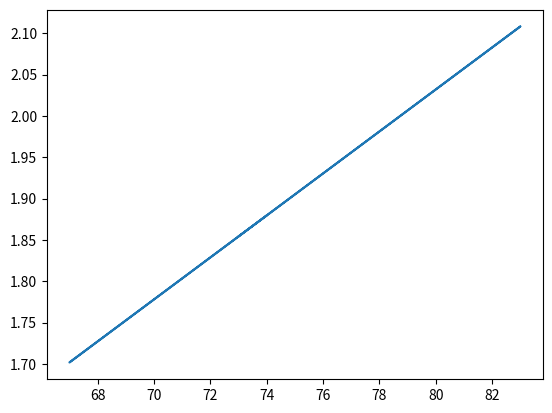

Write the Python code that produced this figure.
# height is available as a regular list
import matplotlib.pyplot as plt
import numpy as np
height_in = [74, 74, 72, 72, 73, 69, 69, 71, 76, 71, 73, 73, 74, 74, 69, 70, 72, 73, 75, 78, 79, 76, 74, 76, 72, 71, 75, 77, 74, 73, 74, 78, 73, 75, 73, 75, 75, 74, 69, 71, 74, 73, 73, 76, 74, 74, 70, 72, 77, 74, 70, 76, 75, 73, 75, 76, 76, 78, 74, 74, 76, 77, 81, 78, 75, 77, 75, 76, 74, 72, 72, 75, 73, 73, 73, 70, 70, 70, 76, 68, 71, 72, 75, 75, 75, 75, 68, 74, 78, 71, 73, 76, 74, 74, 79, 75, 73, 76, 74, 74, 73, 72, 74, 73, 74, 72, 73, 69, 72, 73, 75, 75, 73, 72, 72, 76, 74, 72, 76, 77, 74, 77, 75, 76, 80, 74, 74, 75, 78, 73, 73, 74, 75, 76, 71, 73, 74, 76, 76, 74, 73, 74, 70, 72, 73, 73, 73, 73, 71, 74, 74, 72, 74, 71, 74, 75, 73, 75, 75, 79, 73, 75, 76, 74, 76, 78, 74, 76, 72, 74, 76, 74, 75, 78, 75, 72, 74, 72, 74, 70, 71, 70, 75, 71, 71, 73, 72, 71, 73, 72, 75, 70, 74, 74, 75, 73, 77, 73, 76, 75, 74, 76, 75, 73, 71, 76, 75, 72, 71, 77, 73, 74, 71, 72, 74, 75, 73, 72, 75, 75, 74, 72, 74, 71, 70, 75, 74, 77, 77, 75, 75, 78, 75, 76, 73, 75, 75, 79, 77, 76, 71, 75, 74, 69, 71, 76, 72, 72, 70, 72, 73, 71, 72, 71, 73, 72, 73, 74, 74, 72, 73, 75, 74, 74, 77, 75, 73, 72, 71, 74, 77, 75, 75, 75, 78, 78, 74, 76, 78, 76, 70, 72, 80, 74, 74, 71, 70, 72, 71, 74, 71, 72, 71, 74, 69, 76, 75, 75, 76, 73, 76, 73, 77, 73, 72, 72, 77, 77, 71, 74, 74, 73, 78, 75, 73, 70, 74, 72, 73, 73, 75, 75, 74, 76, 73, 74, 75, 73, 75, 72, 73, 73, 72, 74, 78, 76, 73, 74, 75, 70, 75, 71, 72, 78, 75, 73, 73, 71, 75, 77, 72, 69, 73, 74, 72, 70, 75, 70, 72, 72, 74, 73, 74, 75, 76, 75, 80, 72, 75, 73, 74, 74, 73, 75, 75, 71, 73, 75, 74, 74, 72, 74, 74, 74, 73, 76, 75, 72, 73, 73, 73, 72, 72, 72, 72, 71, 75, 77, 75, 74, 73, 75, 79, 74, 76, 73, 74, 74, 72, 74, 74, 75, 78, 74, 74, 74, 77, 70, 73, 74, 73, 71, 75, 71, 72, 77, 74, 70, 77, 73, 77, 74, 72, 76, 71, 76, 78, 75, 73, 78, 74, 79, 75, 76, 72, 75, 75, 70, 72, 70, 74, 71, 76, 73, 76, 71, 69, 72, 72, 69, 73, 69, 73, 74, 74, 72, 71, 74, 73, 72, 72, 76, 76, 76, 74, 76, 75, 71, 72, 71, 73, 75, 76, 75, 71, 75, 74, 72, 73, 73, 73, 73, 76, 72, 76, 73, 73, 73, 75, 75, 77, 73, 72, 75, 70, 74, 72, 80, 71, 71, 74, 74, 73, 75, 76,
             73, 77, 72, 73, 77, 76, 71, 75, 73, 74, 77, 71, 72, 73, 69, 73, 70, 74, 76, 73, 73, 75, 73, 79, 74, 73, 74, 77, 75, 74, 73, 77, 73, 77, 74, 74, 73, 77, 74, 77, 75, 77, 75, 71, 74, 70, 79, 72, 72, 70, 74, 74, 72, 73, 72, 74, 74, 76, 82, 74, 74, 70, 73, 73, 74, 77, 72, 76, 73, 73, 72, 74, 74, 71, 72, 75, 74, 74, 77, 70, 71, 73, 76, 71, 75, 74, 72, 76, 79, 76, 73, 76, 78, 75, 76, 72, 72, 73, 73, 75, 71, 76, 70, 75, 74, 75, 73, 71, 71, 72, 73, 73, 72, 69, 73, 78, 71, 73, 75, 76, 70, 74, 77, 75, 79, 72, 72, 77, 73, 75, 75, 75, 73, 73, 76, 77, 75, 70, 71, 71, 75, 74, 69, 70, 75, 72, 75, 73, 72, 72, 72, 76, 75, 74, 75, 69, 73, 72, 72, 75, 77, 76, 80, 77, 76, 79, 71, 75, 73, 76, 77, 73, 76, 70, 75, 73, 75, 70, 69, 71, 72, 72, 73, 70, 70, 73, 76, 75, 72, 73, 79, 71, 72, 74, 74, 74, 72, 76, 76, 72, 72, 71, 72, 72, 70, 77, 74, 72, 76, 71, 76, 71, 73, 70, 73, 73, 72, 71, 71, 71, 72, 72, 74, 74, 74, 71, 72, 75, 72, 71, 72, 72, 72, 72, 74, 74, 77, 75, 73, 75, 73, 76, 72, 77, 75, 72, 71, 71, 75, 72, 73, 73, 71, 70, 75, 71, 76, 73, 68, 71, 72, 74, 77, 72, 76, 78, 81, 72, 73, 76, 72, 72, 74, 76, 73, 76, 75, 70, 71, 74, 72, 73, 76, 76, 73, 71, 68, 71, 71, 74, 77, 69, 72, 76, 73, 75, 76, 75, 76, 72, 74, 76, 74, 72, 75, 78, 77, 70, 72, 79, 74, 71, 68, 77, 75, 71, 72, 70, 72, 72, 73, 72, 74, 72, 72, 75, 72, 73, 74, 72, 78, 75, 72, 74, 75, 75, 76, 74, 74, 73, 74, 71, 74, 75, 76, 74, 76, 76, 73, 75, 75, 74, 68, 72, 75, 71, 70, 72, 73, 72, 75, 74, 70, 73, 76, 71, 82, 72, 73, 74, 71, 75, 77, 72, 74, 72, 73, 78, 77, 73, 73, 73, 73, 73, 76, 75, 70, 73, 72, 73, 75, 74, 73, 73, 76, 73, 75, 70, 77, 72, 77, 74, 75, 75, 75, 75, 72, 74, 71, 76, 71, 75, 76, 83, 75, 74, 76, 72, 72, 75, 75, 72, 77, 73, 72, 70, 74, 72, 74, 72, 71, 70, 71, 76, 74, 76, 74, 74, 74, 75, 75, 71, 71, 74, 77, 71, 74, 75, 77, 76, 74, 76, 72, 71, 72, 75, 73, 68, 72, 69, 73, 73, 75, 70, 70, 74, 75, 74, 74, 73, 74, 75, 77, 73, 74, 76, 74, 75, 73, 76, 78, 75, 73, 77, 74, 72, 74, 72, 71, 73, 75, 73, 67, 67, 76, 74, 73, 70, 75, 70, 72, 77, 79, 78, 74, 75, 75, 78, 76, 75, 69, 75, 72, 75, 73, 74, 75, 75, 73]
# Import numpy

# Create a numpy array from height_in: np_height_in
np_height_in = np.array(height_in)

# Print out np_height_in
print(np_height_in)

# Convert np_height_in to m: np_height_m
np_height_m = np.array(height_in) * 0.0254

# Print np_height_m

print(plt.plot(np_height_in, np_height_m))
